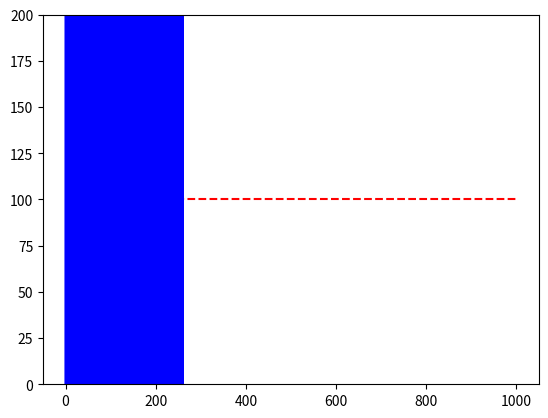

Generate this figure with matplotlib:
import numpy as np
from matplotlib import pyplot as plt
from numpy.random import *

M = 0.00 
M1 =  0.00 
goal = 100.00  
e = 0.00 
e1 = 0.00 
e2 = 0.00 
Kp = 0.8
Ki = 15


t = 1000

x_list = []
y_list = []

x_list.append(0)
y_list.append(0.00)

for i in range(1,t):
        M1 = M
        e2 = e1
        e1 = e
        e = goal - y_list[i-1] #偏差（e） = 目的値（goal） - 前回の操作量

        M = M1 + Kp * (e-e1) + Ki * e 

        x_list.append(i)
        y_list.append(M)

plt.hlines([goal], 0, t, "red", linestyles='dashed') #ゴールを赤色の点線で表示
plt.plot(x_list, y_list, color="b") #青色でグラフを表示
plt.ylim(0, goal*2) #グラフの高さを調整
plt.show()